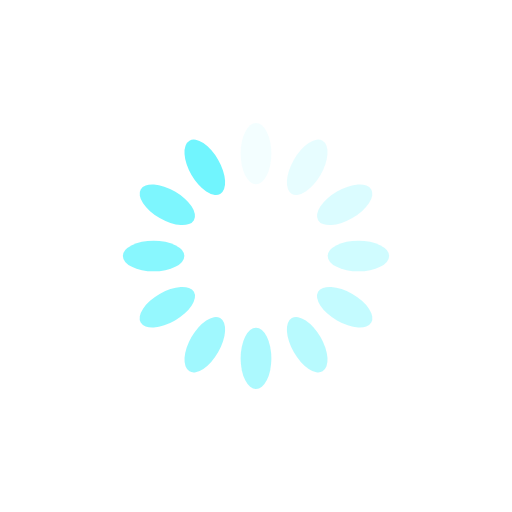
t = 0.00 s
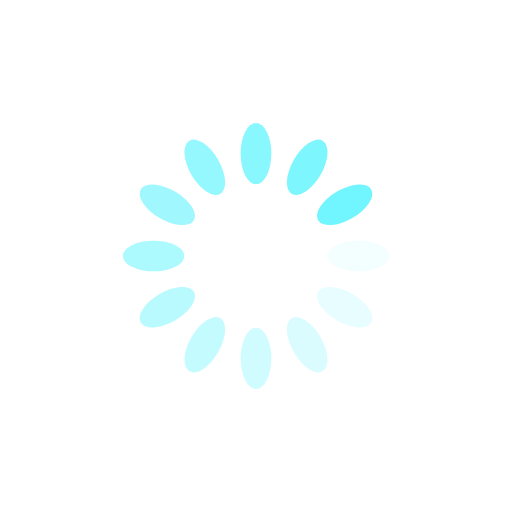
t = 0.25 s
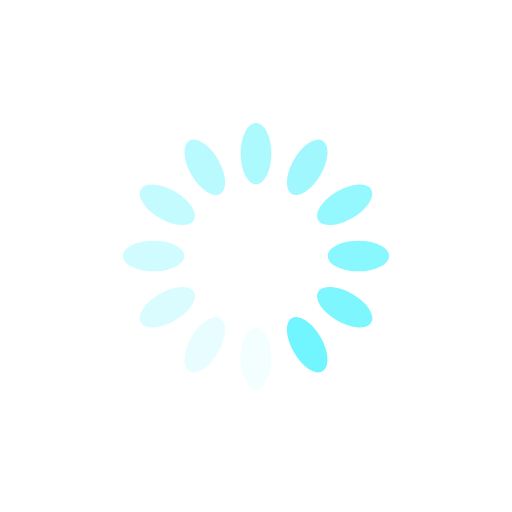
t = 0.50 s
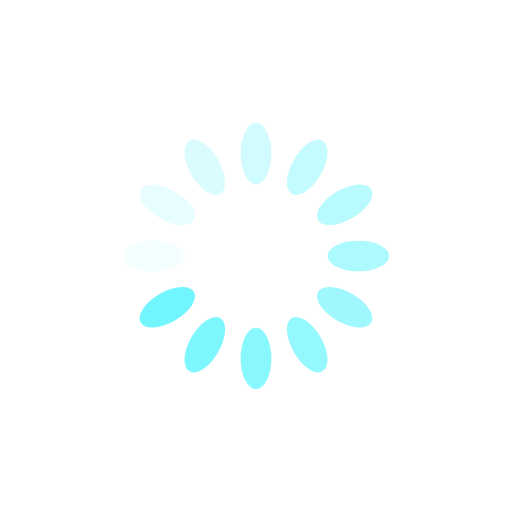
t = 0.75 s

The animated SVG that drew these frames (rendered in a browser with its animation timeline set to each time). Animation: 12 SMIL elements (animate=12); one cycle of 1.00 s, repeats indefinitely.

<svg xmlns="http://www.w3.org/2000/svg" viewBox="0 0 100 100" preserveAspectRatio="xMidYMid" width="200" height="200" style="shape-rendering: auto; display: block; background: rgb(255, 255, 255);" xmlns:xlink="http://www.w3.org/1999/xlink"><g><g transform="rotate(0 50 50)">
  <rect fill="#71f5feff" height="12" width="6" ry="6" rx="3" y="24" x="47">
    <animate repeatCount="indefinite" begin="-0.9166666666666666s" dur="1s" keyTimes="0;1" values="1;0" attributeName="opacity"></animate>
  </rect>
</g><g transform="rotate(30 50 50)">
  <rect fill="#71f5feff" height="12" width="6" ry="6" rx="3" y="24" x="47">
    <animate repeatCount="indefinite" begin="-0.8333333333333334s" dur="1s" keyTimes="0;1" values="1;0" attributeName="opacity"></animate>
  </rect>
</g><g transform="rotate(60 50 50)">
  <rect fill="#71f5feff" height="12" width="6" ry="6" rx="3" y="24" x="47">
    <animate repeatCount="indefinite" begin="-0.75s" dur="1s" keyTimes="0;1" values="1;0" attributeName="opacity"></animate>
  </rect>
</g><g transform="rotate(90 50 50)">
  <rect fill="#71f5feff" height="12" width="6" ry="6" rx="3" y="24" x="47">
    <animate repeatCount="indefinite" begin="-0.6666666666666666s" dur="1s" keyTimes="0;1" values="1;0" attributeName="opacity"></animate>
  </rect>
</g><g transform="rotate(120 50 50)">
  <rect fill="#71f5feff" height="12" width="6" ry="6" rx="3" y="24" x="47">
    <animate repeatCount="indefinite" begin="-0.5833333333333334s" dur="1s" keyTimes="0;1" values="1;0" attributeName="opacity"></animate>
  </rect>
</g><g transform="rotate(150 50 50)">
  <rect fill="#71f5feff" height="12" width="6" ry="6" rx="3" y="24" x="47">
    <animate repeatCount="indefinite" begin="-0.5s" dur="1s" keyTimes="0;1" values="1;0" attributeName="opacity"></animate>
  </rect>
</g><g transform="rotate(180 50 50)">
  <rect fill="#71f5feff" height="12" width="6" ry="6" rx="3" y="24" x="47">
    <animate repeatCount="indefinite" begin="-0.4166666666666667s" dur="1s" keyTimes="0;1" values="1;0" attributeName="opacity"></animate>
  </rect>
</g><g transform="rotate(210 50 50)">
  <rect fill="#71f5feff" height="12" width="6" ry="6" rx="3" y="24" x="47">
    <animate repeatCount="indefinite" begin="-0.3333333333333333s" dur="1s" keyTimes="0;1" values="1;0" attributeName="opacity"></animate>
  </rect>
</g><g transform="rotate(240 50 50)">
  <rect fill="#71f5feff" height="12" width="6" ry="6" rx="3" y="24" x="47">
    <animate repeatCount="indefinite" begin="-0.25s" dur="1s" keyTimes="0;1" values="1;0" attributeName="opacity"></animate>
  </rect>
</g><g transform="rotate(270 50 50)">
  <rect fill="#71f5feff" height="12" width="6" ry="6" rx="3" y="24" x="47">
    <animate repeatCount="indefinite" begin="-0.16666666666666666s" dur="1s" keyTimes="0;1" values="1;0" attributeName="opacity"></animate>
  </rect>
</g><g transform="rotate(300 50 50)">
  <rect fill="#71f5feff" height="12" width="6" ry="6" rx="3" y="24" x="47">
    <animate repeatCount="indefinite" begin="-0.08333333333333333s" dur="1s" keyTimes="0;1" values="1;0" attributeName="opacity"></animate>
  </rect>
</g><g transform="rotate(330 50 50)">
  <rect fill="#71f5feff" height="12" width="6" ry="6" rx="3" y="24" x="47">
    <animate repeatCount="indefinite" begin="0s" dur="1s" keyTimes="0;1" values="1;0" attributeName="opacity"></animate>
  </rect>
</g><g></g></g><!-- [ldio] generated by https://loading.io --></svg>